Dataset: dataset (GitHub, ananya-byte/AlzheimerDataset). Classes: mild dementia, moderate dementia, non-demented, very mild dementia.

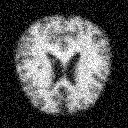
Label: very mild dementia

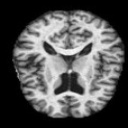
Label: mild dementia

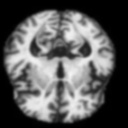
Label: moderate dementia

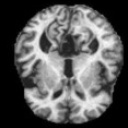
Label: mild dementia

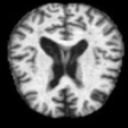
Label: moderate dementia

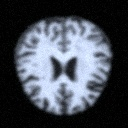
Label: non-demented
